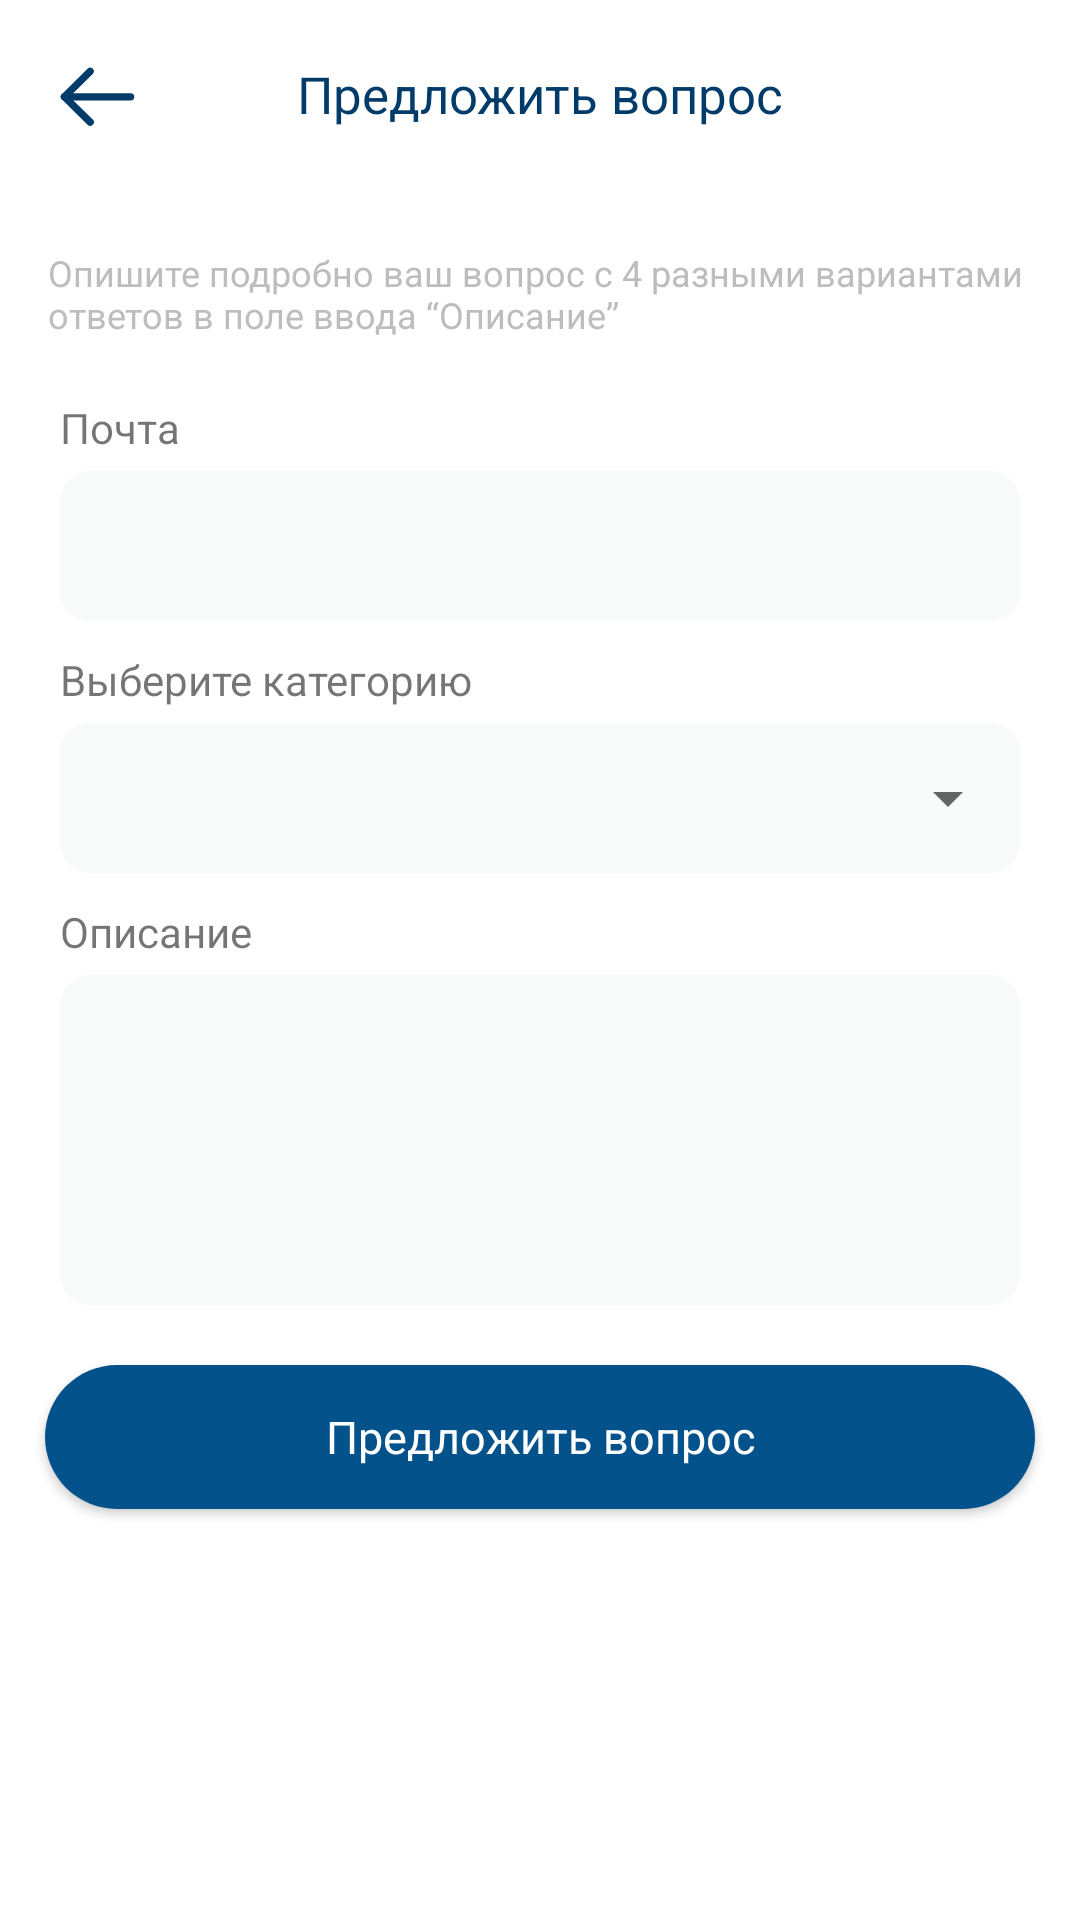

Android layout source for this screen:
<!-- AndroidManifest.xml: application theme AppTheme -->
<!-- res/layout/fragment_suggest_question.xml -->
<?xml version="1.0" encoding="utf-8"?>
<androidx.constraintlayout.widget.ConstraintLayout xmlns:android="http://schemas.android.com/apk/res/android"
    xmlns:app="http://schemas.android.com/apk/res-auto"
    xmlns:tools="http://schemas.android.com/tools"
    android:layout_width="match_parent"
    android:layout_height="match_parent"
    android:background="@color/white"
    tools:context=".views.main.presentation.help.suggest_question.SuggestQuestionFragment">

    <androidx.core.widget.NestedScrollView
        android:layout_width="match_parent"
        android:layout_height="match_parent">

        <androidx.constraintlayout.widget.ConstraintLayout
            android:layout_width="match_parent"
            android:layout_height="wrap_content">

            <TextView
                android:id="@+id/textView32"
                android:layout_width="wrap_content"
                android:layout_height="wrap_content"
                android:layout_marginTop="20dp"
                android:text="Предложить вопрос"
                android:textColor="@color/colorPrimaryDark"
                android:textSize="17sp"
                app:layout_constraintEnd_toEndOf="parent"
                app:layout_constraintStart_toStartOf="parent"
                app:layout_constraintTop_toTopOf="parent" />

            <ImageView
                android:id="@+id/fromSettingsToProfile"
                android:layout_width="25dp"
                android:layout_height="25dp"
                android:layout_marginStart="20dp"
                android:layout_marginLeft="20dp"
                android:layout_marginTop="20dp"
                android:background="?selectableItemBackgroundBorderless"
                android:src="@drawable/ic_back_cursor"
                app:layout_constraintStart_toStartOf="parent"
                app:layout_constraintTop_toTopOf="parent" />

            <TextView
                android:id="@+id/textView20"
                android:layout_width="match_parent"
                android:layout_height="wrap_content"
                android:layout_marginStart="16dp"
                android:layout_marginLeft="16dp"
                android:layout_marginTop="40dp"
                android:layout_marginEnd="16dp"
                android:layout_marginRight="16dp"
                android:text="Опишите подробно ваш вопрос с 4 разными вариантами ответов в поле ввода “Описание”"
                android:textColor="@color/textGrey"
                android:textSize="12sp"
                app:layout_constraintEnd_toEndOf="parent"
                app:layout_constraintStart_toStartOf="parent"
                app:layout_constraintTop_toBottomOf="@+id/textView32" />

            <androidx.constraintlayout.widget.ConstraintLayout
                android:id="@+id/suggestMailLayout"
                android:layout_width="match_parent"
                android:layout_height="wrap_content"
                android:layout_marginStart="20dp"
                android:layout_marginLeft="20dp"
                android:layout_marginTop="20dp"
                android:layout_marginEnd="20dp"
                android:layout_marginRight="20dp"
                app:layout_constraintEnd_toEndOf="parent"
                app:layout_constraintStart_toStartOf="parent"
                app:layout_constraintTop_toBottomOf="@+id/textView20">

                <TextView
                    android:id="@+id/textView2982"
                    android:layout_width="wrap_content"
                    android:layout_height="wrap_content"
                    android:text="Почта"
                    android:textSize="14sp"
                    app:layout_constraintStart_toStartOf="parent"
                    app:layout_constraintTop_toTopOf="parent" />

                <EditText
                    android:id="@+id/suggestEmailText"
                    android:layout_width="match_parent"
                    android:layout_height="50dp"
                    android:layout_marginTop="5dp"
                    android:background="@drawable/edit_text_background"
                    android:ems="10"
                    android:inputType="textEmailAddress"
                    android:padding="10dp"
                    android:textColor="@color/editTextColor"
                    app:layout_constraintStart_toStartOf="parent"
                    app:layout_constraintTop_toBottomOf="@+id/textView2982" />
            </androidx.constraintlayout.widget.ConstraintLayout>

            <androidx.constraintlayout.widget.ConstraintLayout
                android:id="@+id/suggestCategoryLayout"
                android:layout_width="match_parent"
                android:layout_height="wrap_content"
                android:layout_marginStart="20dp"
                android:layout_marginLeft="20dp"
                android:layout_marginTop="10dp"
                android:layout_marginEnd="20dp"
                android:layout_marginRight="20dp"
                app:layout_constraintEnd_toEndOf="parent"
                app:layout_constraintStart_toStartOf="parent"
                app:layout_constraintTop_toBottomOf="@+id/suggestMailLayout">

                <TextView
                    android:id="@+id/workplaceHint23"
                    android:layout_width="wrap_content"
                    android:layout_height="wrap_content"
                    android:text="Выберите категорию"
                    android:textSize="14sp"
                    app:layout_constraintStart_toStartOf="parent"
                    app:layout_constraintTop_toTopOf="parent" />

                <androidx.constraintlayout.widget.ConstraintLayout
                    android:layout_width="match_parent"
                    android:layout_height="50dp"
                    android:layout_marginTop="5dp"
                    android:background="@drawable/edit_text_background"
                    app:layout_constraintEnd_toEndOf="parent"
                    app:layout_constraintStart_toStartOf="parent"
                    app:layout_constraintTop_toBottomOf="@+id/workplaceHint23">

                    <Spinner
                        android:id="@+id/categorySpinner"
                        android:layout_width="match_parent"
                        android:layout_height="match_parent" />
                </androidx.constraintlayout.widget.ConstraintLayout>
            </androidx.constraintlayout.widget.ConstraintLayout>

            <androidx.constraintlayout.widget.ConstraintLayout
                android:id="@+id/suggestDescriptionLayout"
                android:layout_width="match_parent"
                android:layout_height="wrap_content"
                android:layout_marginStart="20dp"
                android:layout_marginLeft="20dp"
                android:layout_marginTop="10dp"
                android:layout_marginEnd="20dp"
                android:layout_marginRight="20dp"
                app:layout_constraintEnd_toEndOf="parent"
                app:layout_constraintStart_toStartOf="parent"
                app:layout_constraintTop_toBottomOf="@+id/suggestCategoryLayout">

                <TextView
                    android:id="@+id/suggestDescriptionHint"
                    android:layout_width="wrap_content"
                    android:layout_height="wrap_content"
                    android:text="Описание"
                    android:textSize="14sp"
                    app:layout_constraintStart_toStartOf="parent"
                    app:layout_constraintTop_toTopOf="parent" />


                <EditText
                    android:id="@+id/suggestDescriptionText"
                    android:layout_width="match_parent"
                    android:layout_height="110dp"
                    android:background="@drawable/edit_text_background"
                    android:ems="10"
                    android:padding="10dp"
                    android:scrollbars="vertical"
                    android:layout_marginTop="5dp"
                    app:layout_constraintStart_toStartOf="parent"
                    app:layout_constraintTop_toBottomOf="@+id/suggestDescriptionHint"
                    android:gravity="top|start"
                    android:inputType="textMultiLine"
                    android:textColor="@color/editTextColor" />

            </androidx.constraintlayout.widget.ConstraintLayout>

            <Button
                android:id="@+id/suggestButton"
                android:layout_width="match_parent"
                android:layout_height="wrap_content"
                android:layout_marginStart="15dp"
                android:layout_marginLeft="15dp"
                android:layout_marginTop="20dp"
                android:layout_marginEnd="15dp"
                android:layout_marginRight="15dp"
                android:layout_marginBottom="20dp"
                android:background="@drawable/button_background"
                android:text="Предложить вопрос"
                android:textAllCaps="false"
                android:textColor="@drawable/button_text_color"
                android:textSize="15sp"
                app:layout_constraintBottom_toBottomOf="parent"
                app:layout_constraintEnd_toEndOf="parent"
                app:layout_constraintStart_toStartOf="parent"
                app:layout_constraintTop_toBottomOf="@+id/suggestDescriptionLayout" />

        </androidx.constraintlayout.widget.ConstraintLayout>
    </androidx.core.widget.NestedScrollView>

</androidx.constraintlayout.widget.ConstraintLayout>
<!-- resources referenced by this layout -->
<resources>
  <color name="colorPrimaryDark">#003B6A</color>
  <color name="editTextColor">#166DB3</color>
  <color name="textGrey">#BDBDBD</color>
  <color name="white">#FFFFFF</color>
  <!-- drawable button_background (drawable) -->
  <?xml version="1.0" encoding="utf-8"?>
  <shape xmlns:android="http://schemas.android.com/apk/res/android"
      android:shape="rectangle" android:padding="10dp">
      <solid android:color="@color/blueButton"/>
      <corners
          android:bottomRightRadius="30dp"
          android:bottomLeftRadius="30dp"
          android:topLeftRadius="30dp"
          android:topRightRadius="30dp"/>
  </shape>
  <!-- drawable button_text_color (drawable) -->
  <selector xmlns:android="http://schemas.android.com/apk/res/android">
  
      
      <item android:state_focused="true"
          android:state_pressed="false"
          android:color="#ffffff" />
  
      
      <item android:state_focused="true"
          android:state_pressed="true"
          android:color="#ffffff" />
  
      
      <item android:state_focused="false"
          android:state_pressed="true"
          android:color="#ffffff" />
  
      
      <item android:color="#ffffff" />
  
  </selector>
  <!-- drawable edit_text_background (drawable) -->
  <?xml version="1.0" encoding="utf-8"?>
  <shape xmlns:android="http://schemas.android.com/apk/res/android"
      android:shape="rectangle" android:padding="10dp">
      <solid android:color="@color/backgroundGrey"/>
      <corners
          android:bottomRightRadius="10dp"
          android:bottomLeftRadius="10dp"
          android:topLeftRadius="10dp"
          android:topRightRadius="10dp"/>
  </shape>
  <!-- drawable ic_back_cursor (drawable) -->
  <vector xmlns:android="http://schemas.android.com/apk/res/android"
      android:width="17dp"
      android:height="14dp"
      android:viewportWidth="17"
      android:viewportHeight="14">
    <path
        android:pathData="M16,6.8333H1"
        android:strokeLineJoin="round"
        android:strokeWidth="1.66667"
        android:fillColor="#00000000"
        android:strokeColor="#003B6A"
        android:strokeLineCap="round"/>
    <path
        android:pathData="M6.8333,12.6667L1,6.8333L6.8333,1"
        android:strokeLineJoin="round"
        android:strokeWidth="1.66667"
        android:fillColor="#00000000"
        android:strokeColor="#003B6A"
        android:strokeLineCap="round"/>
  </vector>
  <style name="AppTheme" parent="Theme.AppCompat.Light.NoActionBar">
          <item name="colorPrimary">@color/colorPrimary</item>
          <item name="colorPrimaryDark">@color/colorPrimaryDark</item>
          <item name="colorAccent">@color/colorAccent</item>
          <item name="fontFamily">@font/gilroy2</item>
      </style>
  <color name="blueButton">#04528B</color>
  <color name="backgroundGrey">#F8F9F9</color>
  <color name="colorPrimary">#04528B</color>
  <color name="colorAccent">#04528B</color>
</resources>
